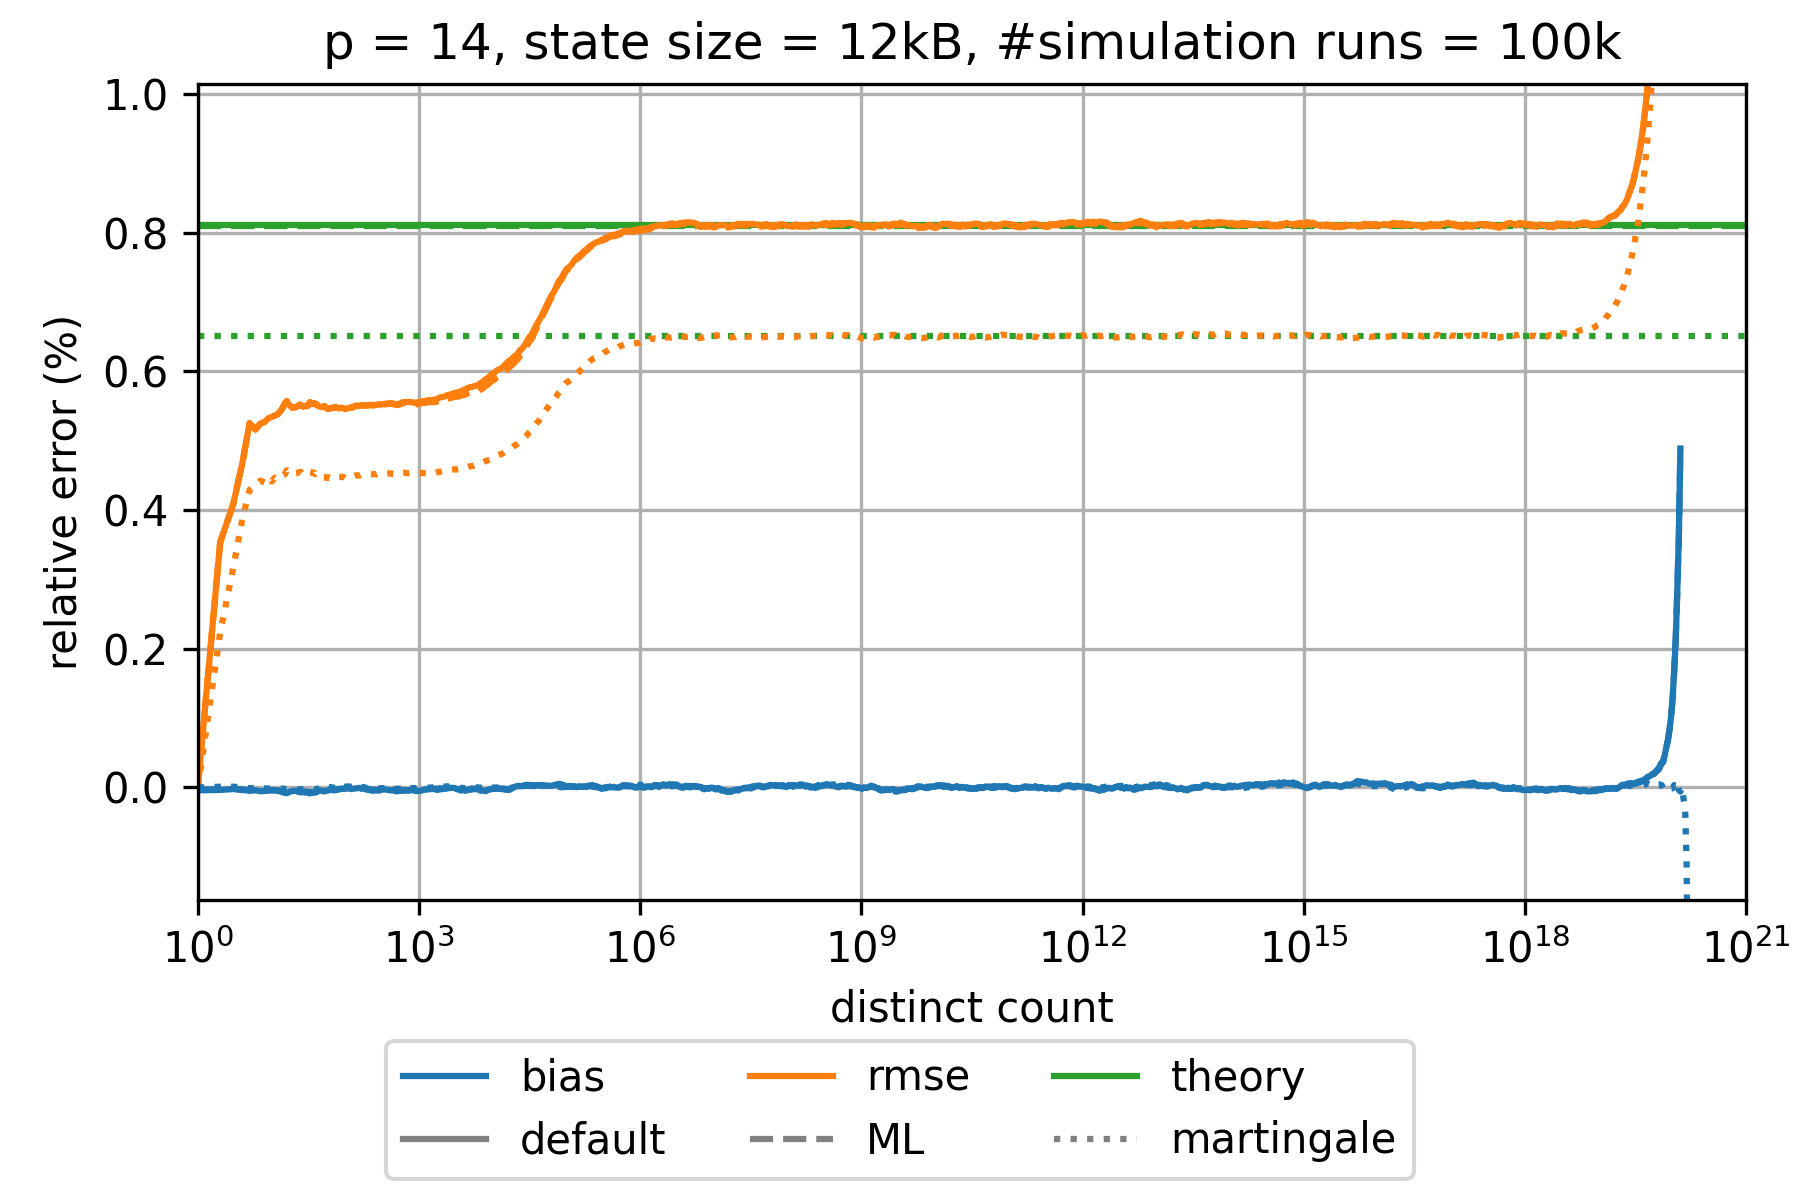

Source data for this figure (header and first rows):
sketch_name=hyperloglog; p=14; num_cycles=100000; large_scale_simulation_mode_distinct_cou…
distinct count; relative bias default; relative rmse default; theoretical relative standard error defa…; relative bias martingale; relative rmse martingale; theoretical relative standard error mart…; relative bias maximum likelihood; relative rmse maximum likelihood; theoretical relative standard error maxi…; relative bias corrected raw; relative rmse corrected raw; theoretical relative standard error corr…
1.0; -4.1713613629174856E-5; 4.171361363932684E-5; 0.008117; 0.0; 0.0; 0.006504; -3.117827485343124E-5; 3.51890982267997E-5; 0.008099; -4.1713613629174856E-5; 4.171361363932684E-5; 0.008117
2.0; -3.61929040953173E-5; 0.003536; 0.008117; 1.0330823826028552E-5; 0.002236; 0.006504; -2.5654253855610786E-5; 0.003536; 0.008099; -3.61929040953173E-5; 0.003536; 0.008117
3.0; -2.2718694677879997E-5; 0.004083; 0.008117; 1.0671699590366732E-5; 0.003162; 0.006504; -2.014905579672189E-5; 0.004083; 0.008099; -2.2718694677879997E-5; 0.004083; 0.008117
4.0; -3.7652891657382184E-5; 0.004677; 0.008117; 1.0106320941390234E-6; 0.003873; 0.006504; -2.7222155793383183E-5; 0.004677; 0.008099; -3.7652891657382184E-5; 0.004677; 0.008117
5.0; -4.171887475153707E-5; 0.005253; 0.008117; -1.0662237828905758E-5; 0.004289; 0.006504; -4.7156053738936634E-5; 0.005253; 0.008099; -4.171887475153707E-5; 0.005253; 0.008117
6.0; -4.117825243964894E-5; 0.005163; 0.008117; -1.1657405280830778E-5; 0.004345; 0.006504; -3.861053094039257E-5; 0.005163; 0.008099; -4.117825243964894E-5; 0.005163; 0.008117
7.0; -5.4449974986330833E-5; 0.005247; 0.008117; -1.5125746421916665E-5; 0.004425; 0.006504; -4.090618693464594E-5; 0.005247; 0.008099; -5.4449974986330833E-5; 0.005247; 0.008117
8.0; -5.0603517200217614E-5; 0.005271; 0.008117; -1.263656963066064E-5; 0.0044; 0.006504; -3.9965015439746034E-5; 0.005271; 0.008099; -5.0603517200217614E-5; 0.005271; 0.008117
9.0; -4.323712814553458E-5; 0.005326; 0.008117; -1.7289033088023495E-5; 0.00447; 0.006504; -4.252521456334271E-5; 0.005325; 0.008099; -4.323712814553458E-5; 0.005326; 0.008117
10.0; -3.716936468556871E-5; 0.005343; 0.008117; -1.1941725453155132E-5; 0.004413; 0.006504; -4.246122020367013E-5; 0.005343; 0.008099; -3.716936468556871E-5; 0.005343; 0.008117
11.0; -3.946874865687127E-5; 0.005364; 0.008117; -1.6600675331031447E-5; 0.004469; 0.006504; -4.316026469924978E-5; 0.005364; 0.008099; -3.946874865687127E-5; 0.005364; 0.008117
12.0; -4.646027083030804E-5; 0.00538; 0.008117; -1.3753857831241564E-5; 0.004444; 0.006504; -4.372056284429086E-5; 0.00538; 0.008099; -4.646027083030804E-5; 0.00538; 0.008117
13.0; -5.834058071760134E-5; 0.005424; 0.008117; -1.6680680425779756E-5; 0.004473; 0.006504; -4.870666848844425E-5; 0.005424; 0.008099; -5.834058071760134E-5; 0.005424; 0.008117
14.0; -6.733774816767881E-5; 0.00547; 0.008117; -1.7711891697930975E-5; 0.004494; 0.006504; -5.360829435237976E-5; 0.00547; 0.008099; -6.733774816767881E-5; 0.00547; 0.008117
15.0; -7.8375589339521E-5; 0.005536; 0.008117; -2.0561179754315902E-5; 0.004514; 0.006504; -6.459314139593182E-5; 0.005535; 0.008099; -7.8375589339521E-5; 0.005536; 0.008117
16.0; -8.284427714066566E-5; 0.005574; 0.008117; -2.9896891594054554E-5; 0.004575; 0.006504; -7.217562579995651E-5; 0.005573; 0.008099; -8.284427714066566E-5; 0.005574; 0.008117
17.0; -6.929181959325666E-5; 0.005522; 0.008117; -2.632376779177795E-5; 0.004546; 0.006504; -6.340979953369011E-5; 0.005521; 0.008099; -6.929181959325666E-5; 0.005522; 0.008117
18.0; -5.8729842099889324E-5; 0.005501; 0.008117; -2.310759301878063E-5; 0.004529; 0.006504; -5.7923503673465715E-5; 0.005501; 0.008099; -5.8729842099889324E-5; 0.005501; 0.008117
19.0; -4.9813205524572545E-5; 0.005474; 0.008117; -2.3356779352730505E-5; 0.004526; 0.006504; -5.284738807502615E-5; 0.005473; 0.008099; -4.9813205524572545E-5; 0.005474; 0.008117
20.0; -5.0175300735392535E-5; 0.005483; 0.008117; -2.454705071065478E-5; 0.004529; 0.006504; -5.529104481555989E-5; 0.005482; 0.008099; -5.0175300735392535E-5; 0.005483; 0.008117
21.0; -4.795359188180419E-5; 0.005483; 0.008117; -2.2732734710105148E-5; 0.004531; 0.006504; -5.317015837634074E-5; 0.005482; 0.008099; -4.795359188180419E-5; 0.005483; 0.008117
22.0; -5.354037020292824E-5; 0.005495; 0.008117; -2.4238679373757928E-5; 0.004534; 0.006504; -5.709890921867914E-5; 0.005494; 0.008099; -5.354037020292824E-5; 0.005495; 0.008117
23.0; -5.912235294771778E-5; 0.005507; 0.008117; -2.7326177432315638E-5; 0.004543; 0.006504; -5.97818450923386E-5; 0.005507; 0.008099; -5.912235294771778E-5; 0.005507; 0.008117
24.0; -6.843667761874812E-5; 0.005522; 0.008117; -3.0128849178373056E-5; 0.004551; 0.006504; -6.550326910169278E-5; 0.005522; 0.008099; -6.843667761874812E-5; 0.005522; 0.008117
25.0; -6.972700252975999E-5; 0.005511; 0.008117; -3.0278930070954938E-5; 0.00455; 0.006504; -6.32417058774785E-5; 0.00551; 0.008099; -6.972700252975999E-5; 0.005511; 0.008117
26.0; -6.729999388619401E-5; 0.005501; 0.008117; -2.3464894128831322E-5; 0.004526; 0.006504; -5.756154801483439E-5; 0.005501; 0.008099; -6.729999388619401E-5; 0.005501; 0.008117
27.0; -6.822745590942144E-5; 0.005492; 0.008117; -2.3062855473972216E-5; 0.004522; 0.006504; -5.5994234245796764E-5; 0.005492; 0.008099; -6.822745590942144E-5; 0.005492; 0.008117
28.0; -7.222917451055308E-5; 0.0055; 0.008117; -2.3739725971025507E-5; 0.004523; 0.006504; -5.8392583232711366E-5; 0.0055; 0.008099; -7.222917451055308E-5; 0.0055; 0.008117
29.0; -7.571678154445385E-5; 0.005504; 0.008117; -2.5037499680825997E-5; 0.004523; 0.006504; -6.128813898477172E-5; 0.005504; 0.008099; -7.571678154445385E-5; 0.005504; 0.008117
30.0; -7.334405209373608E-5; 0.005501; 0.008117; -2.2889813042149086E-5; 0.004512; 0.006504; -5.9314095939680925E-5; 0.005501; 0.008099; -7.334405209373608E-5; 0.005501; 0.008117
31.0; -7.346821968397096E-5; 0.005505; 0.008117; -2.409011352728884E-5; 0.004519; 0.006504; -6.059340424740389E-5; 0.005504; 0.008099; -7.346821968397096E-5; 0.005505; 0.008117
32.0; -8.096947668768981E-5; 0.005531; 0.008117; -2.801031563274931E-5; 0.004531; 0.006504; -7.001302036624547E-5; 0.00553; 0.008099; -8.096947668768981E-5; 0.005531; 0.008117
33.0; -8.621887063855908E-5; 0.005559; 0.008117; -3.167524544506131E-5; 0.004551; 0.006504; -7.754447094741697E-5; 0.005558; 0.008099; -8.621887063855908E-5; 0.005559; 0.008117
34.0; -8.015761481826761E-5; 0.00555; 0.008117; -2.980476589125994E-5; 0.004548; 0.006504; -7.398457469084313E-5; 0.005549; 0.008099; -8.015761481826761E-5; 0.00555; 0.008117
35.0; -7.137771721778614E-5; 0.005532; 0.008117; -2.773614056240218E-5; 0.00454; 0.006504; -6.779822980454103E-5; 0.00553; 0.008099; -7.137771721778614E-5; 0.005532; 0.008117
36.0; -7.113448544762577E-5; 0.005537; 0.008117; -2.5764863360941742E-5; 0.004534; 0.006504; -6.997946116325083E-5; 0.005536; 0.008099; -7.113448544762577E-5; 0.005537; 0.008117
37.0; -7.347375512219514E-5; 0.005544; 0.008117; -2.9838305208883792E-5; 0.004543; 0.006504; -7.446955049856104E-5; 0.005543; 0.008099; -7.347375512219514E-5; 0.005544; 0.008117
38.0; -6.829763376606533E-5; 0.005533; 0.008117; -2.6828721559761158E-5; 0.004531; 0.006504; -7.100677566182442E-5; 0.005532; 0.008099; -6.829763376606533E-5; 0.005533; 0.008117
39.0; -6.450786980289326E-5; 0.005523; 0.008117; -2.524094772044235E-5; 0.004519; 0.006504; -6.857101283415968E-5; 0.005522; 0.008099; -6.450786980289326E-5; 0.005523; 0.008117
40.0; -6.633049231098443E-5; 0.005536; 0.008117; -2.847600380570187E-5; 0.004531; 0.006504; -7.121315538150073E-5; 0.005535; 0.008099; -6.633049231098443E-5; 0.005536; 0.008117
42.0; -5.217071498139645E-5; 0.005505; 0.008117; -1.8700672261635425E-5; 0.004505; 0.006504; -5.7166933774768724E-5; 0.005504; 0.008099; -5.217071498139645E-5; 0.005505; 0.008117
44.0; -4.550673666969469E-5; 0.005496; 0.008117; -1.2718680770097108E-5; 0.004491; 0.006504; -4.889091708582459E-5; 0.005496; 0.008099; -4.550673666969469E-5; 0.005496; 0.008117
46.0; -4.466088615912335E-5; 0.005489; 0.008117; -8.291370796534216E-6; 0.004482; 0.006504; -4.504936247403152E-5; 0.005489; 0.008099; -4.466088615912335E-5; 0.005489; 0.008117
48.0; -4.7427354063759565E-5; 0.005488; 0.008117; -4.806291400206201E-6; 0.004473; 0.006504; -4.4111018307131064E-5; 0.005488; 0.008099; -4.7427354063759565E-5; 0.005488; 0.008117
50.0; -5.488532579475584E-5; 0.00549; 0.008117; -5.757067560904756E-6; 0.004477; 0.006504; -4.788992496777349E-5; 0.00549; 0.008099; -5.488532579475584E-5; 0.00549; 0.008117
52.0; -5.792471759233406E-5; 0.0055; 0.008117; -3.3121623450051766E-6; 0.004477; 0.006504; -4.7646727606601215E-5; 0.005499; 0.008099; -5.792471759233406E-5; 0.0055; 0.008117
54.0; -4.6801902321926285E-5; 0.005478; 0.008117; 4.378100827569165E-6; 0.004466; 0.006504; -3.394196051249655E-5; 0.005478; 0.008099; -4.6801902321926285E-5; 0.005478; 0.008117
56.0; -4.5862024731546146E-5; 0.005467; 0.008117; 2.7916247871607943E-6; 0.004468; 0.006504; -3.151922597253708E-5; 0.005467; 0.008099; -4.5862024731546146E-5; 0.005467; 0.008117
58.0; -4.420437475011909E-5; 0.005462; 0.008117; 2.737009732344273E-6; 0.004464; 0.006504; -2.9391893836633263E-5; 0.005462; 0.008099; -4.420437475011909E-5; 0.005462; 0.008117
60.0; -4.1176758089172336E-5; 0.005467; 0.008117; 3.390431250192518E-6; 0.004472; 0.006504; -2.6811355732673907E-5; 0.005466; 0.008099; -4.1176758089172336E-5; 0.005467; 0.008117
62.0; -3.549038138547584E-5; 0.005465; 0.008117; 6.786870819232214E-6; 0.004467; 0.006504; -2.2346627937678637E-5; 0.005464; 0.008099; -3.549038138547584E-5; 0.005465; 0.008117
65.0; -3.8040165904263E-5; 0.005475; 0.008117; -1.0926563867600133E-6; 0.004479; 0.006504; -2.789111066056784E-5; 0.005474; 0.008099; -3.8040165904263E-5; 0.005475; 0.008117
68.0; -3.7321506818992194E-5; 0.005478; 0.008117; 5.3654302399370875E-8; 0.004474; 0.006504; -3.087207485279941E-5; 0.005477; 0.008099; -3.7321506818992194E-5; 0.005478; 0.008117
71.0; -4.19748518786026E-5; 0.005487; 0.008117; -9.985611849117234E-6; 0.004492; 0.006504; -3.936401837162554E-5; 0.005485; 0.008099; -4.19748518786026E-5; 0.005487; 0.008117
74.0; -2.9912321704908207E-5; 0.005475; 0.008117; -5.7284618844744304E-6; 0.004487; 0.006504; -3.07642944104624E-5; 0.005474; 0.008099; -2.9912321704908207E-5; 0.005475; 0.008117
77.0; -3.288349135713844E-5; 0.00548; 0.008117; -8.777139789341499E-6; 0.004488; 0.006504; -3.6327524774911846E-5; 0.005478; 0.008099; -3.288349135713844E-5; 0.00548; 0.008117
80.0; -2.237796260153148E-5; 0.005471; 0.008117; -6.273230695022424E-6; 0.004483; 0.006504; -2.709134706017426E-5; 0.00547; 0.008099; -2.237796260153148E-5; 0.005471; 0.008117
84.0; -1.9809936389328272E-5; 0.005471; 0.008117; -5.392723377736938E-6; 0.004482; 0.006504; -2.4660175235943748E-5; 0.005469; 0.008099; -1.9809936389328272E-5; 0.005471; 0.008117
88.0; -1.9189089618661862E-5; 0.005475; 0.008117; -1.188037728388474E-6; 0.004475; 0.006504; -2.239083957786358E-5; 0.005474; 0.008099; -1.9189089618661862E-5; 0.005475; 0.008117
... 902 more rows
